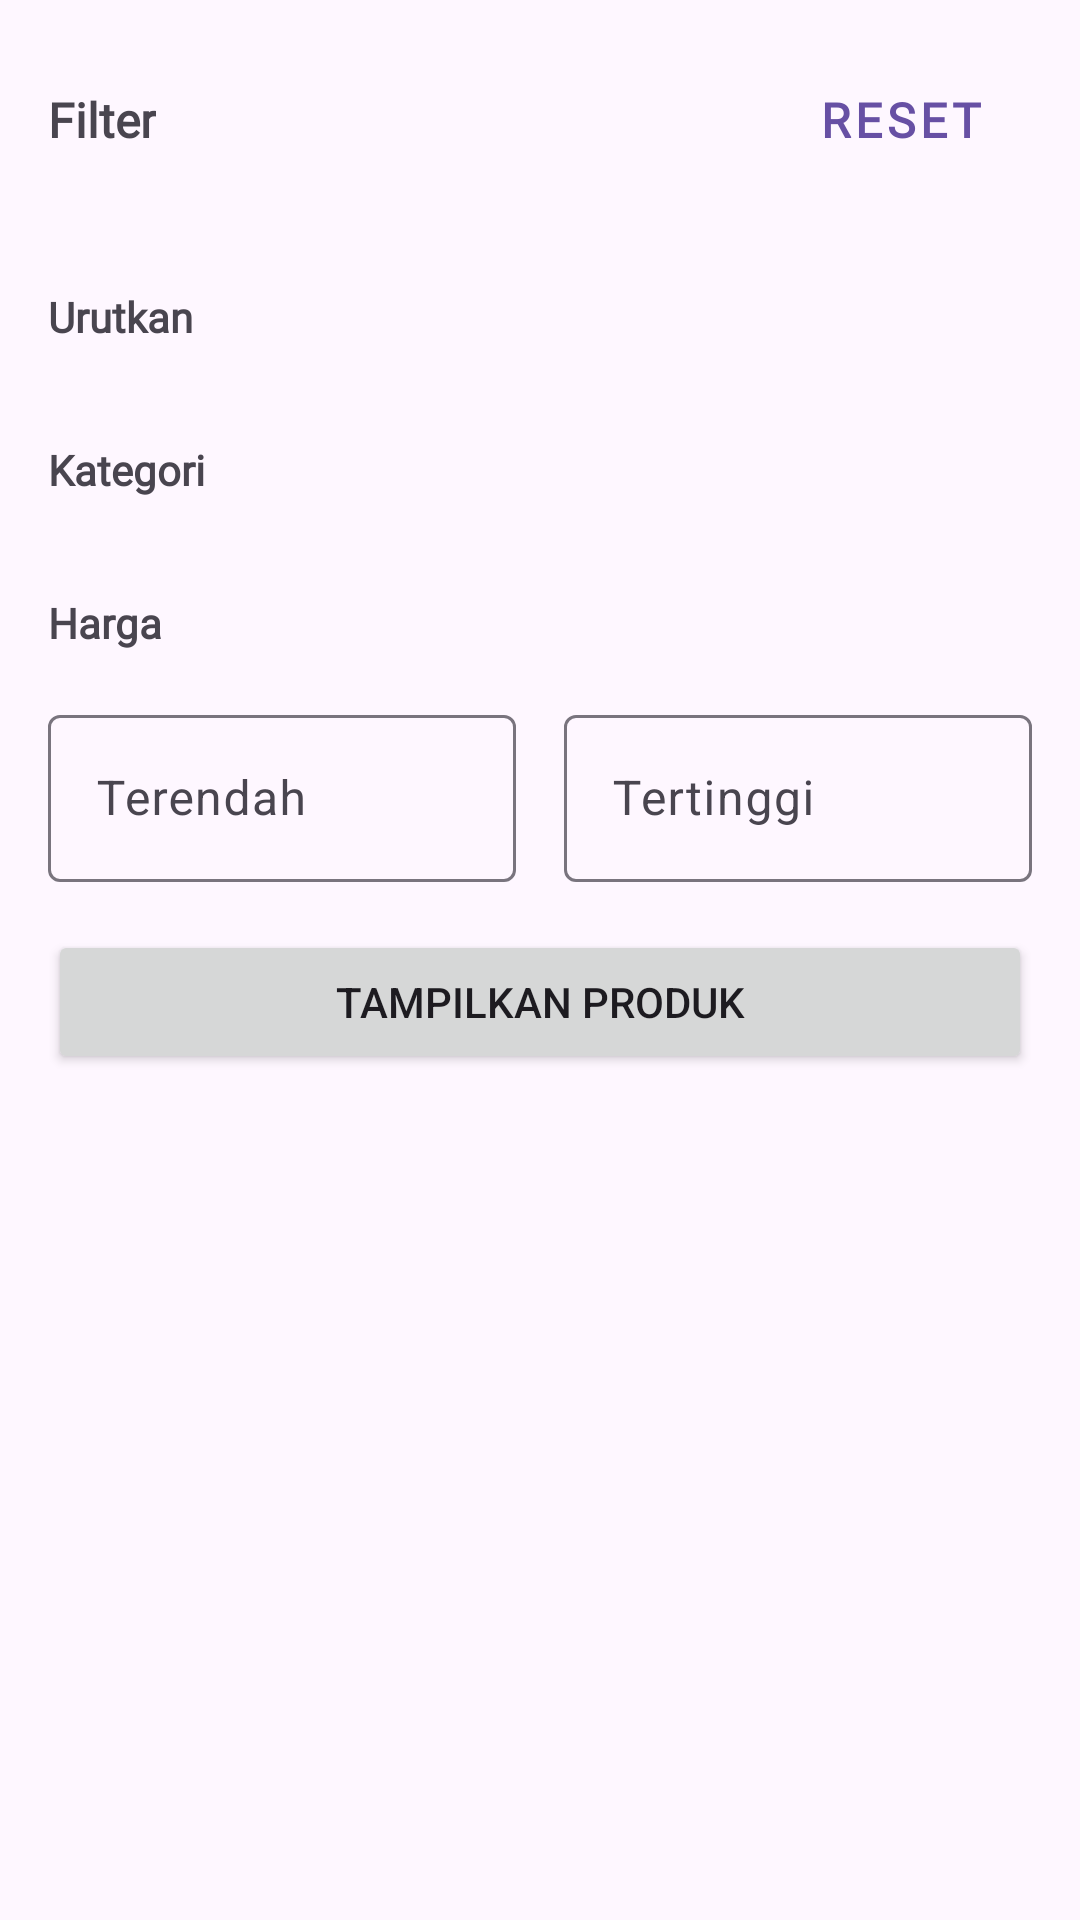

Android layout source for this screen:
<!-- AndroidManifest.xml: application theme Theme.TokoTock -->
<!-- res/layout/store_bottomsheet.xml -->
<?xml version="1.0" encoding="utf-8"?>
<LinearLayout xmlns:android="http://schemas.android.com/apk/res/android"
    android:layout_width="match_parent"
    xmlns:app="http://schemas.android.com/apk/res-auto"
    android:orientation="vertical"
    android:layout_height="wrap_content">

    <LinearLayout
        android:layout_width="match_parent"
        android:orientation="horizontal"
        android:layout_height="wrap_content">
        <TextView
            android:layout_width="wrap_content"
            android:layout_height="wrap_content"
            android:fontFamily="@font/poppins"
            android:textSize="16sp"
            android:layout_margin="16dp"
            android:textFontWeight="700"
            android:text="Filter"
            />
        <Space
            android:layout_width="0dp"
            android:layout_height="wrap_content"
            android:layout_weight="3"
            />
        <com.google.android.material.button.MaterialButton
            android:id="@+id/btn_filter_reset"
            android:layout_width="wrap_content"
            android:layout_height="wrap_content"
            android:fontFamily="@font/poppins"
            style="@style/Widget.MaterialComponents.Button.TextButton"
            android:textSize="16sp"
            android:layout_margin="16dp"
            android:textFontWeight="700"
            android:text="Reset"
            />
    </LinearLayout>

    <TextView
        android:layout_width="wrap_content"
        android:layout_height="wrap_content"
        style="@style/TextBottomSheetTitle"
        android:text="Urutkan"
        />

    <com.google.android.material.chip.ChipGroup
        android:layout_width="match_parent"
        android:layout_height="wrap_content"
        />

    <TextView
        android:layout_width="wrap_content"
        android:layout_height="wrap_content"
        style="@style/TextBottomSheetTitle"
        android:text="Kategori"
        />
    <com.google.android.material.chip.ChipGroup
        android:layout_width="match_parent"
        android:layout_height="wrap_content"
        app:singleLine="true"
        />

    <TextView
        android:layout_width="wrap_content"
        android:layout_height="wrap_content"
        style="@style/TextBottomSheetTitle"
        android:text="Harga"
        />
    <LinearLayout
        android:layout_width="match_parent"
        android:layout_height="wrap_content"
        android:orientation="horizontal">
        <com.google.android.material.textfield.TextInputLayout
            android:id="@+id/cheapest_filter_layout"
            android:layout_marginHorizontal="16dp"
            android:layout_width="0dp"
            android:layout_weight="1"
            android:layout_height="wrap_content"
            android:hint="Terendah"
            >
            <com.google.android.material.textfield.TextInputEditText
                android:id="@+id/cheapest_filter_field"
                android:layout_width="match_parent"
                android:layout_height="wrap_content"
                android:inputType="textEmailAddress"
                />
        </com.google.android.material.textfield.TextInputLayout>
        <com.google.android.material.textfield.TextInputLayout
            android:id="@+id/highest_filter_layout"
            android:layout_width="0dp"
            android:layout_marginEnd="16dp"
            android:layout_weight="1"
            android:layout_height="wrap_content"
            android:hint="Tertinggi"
            >
            <com.google.android.material.textfield.TextInputEditText
                android:id="@+id/highest_filter_field"
                android:layout_width="match_parent"
                android:layout_height="wrap_content"
                android:inputType="textEmailAddress"
                />
        </com.google.android.material.textfield.TextInputLayout>
    </LinearLayout>
    <Button
        android:layout_width="match_parent"
        android:layout_marginVertical="16dp"
        android:layout_marginHorizontal="16dp"
        android:layout_height="wrap_content"
        android:text="Tampilkan Produk"
        />

</LinearLayout>
<!-- resources referenced by this layout -->
<resources>
  <style name="TextBottomSheetTitle">
          <item name="android:fontFamily">@font/poppins</item>
          <item name="android:textSize">14sp</item>
          <item name="android:layout_margin">16dp</item>
          <item name="android:textFontWeight">700</item>
      </style>
  <style name="Theme.TokoTock" parent="Base.Theme.TokoTock" />
  <style name="Base.Theme.TokoTock" parent="Theme.Material3.DayNight.NoActionBar">
          
          
      </style>
</resources>
